Run: headless pygame with SDL's dummy video driver; simulated clock (each Clock.tick advances the game by its frame time, no real sleeping); random seed 0; keys injected as events and as key.get_pressed() state; mouse plan: one left click at the window centre at the start of phase 2, then a move to the lower-right quarter at the start of phase 3.
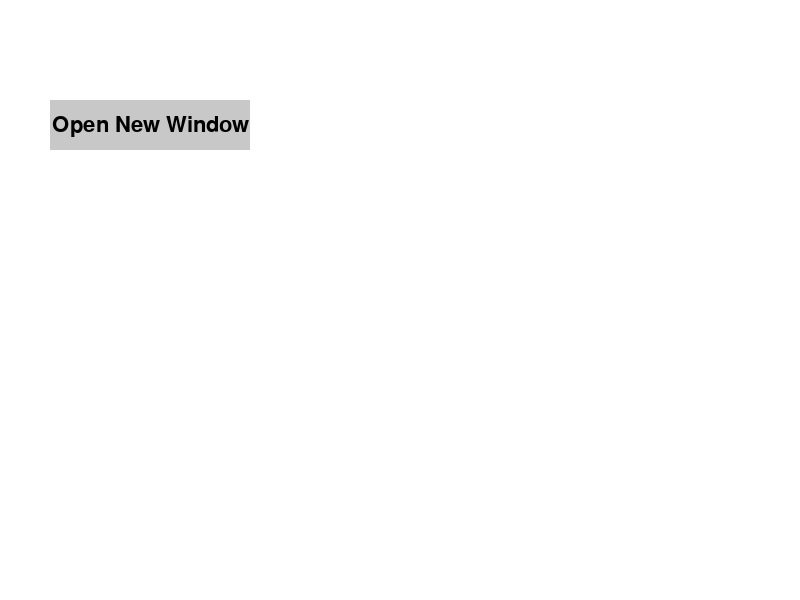
Frame 1 of 4 · flips 1–60 · no input
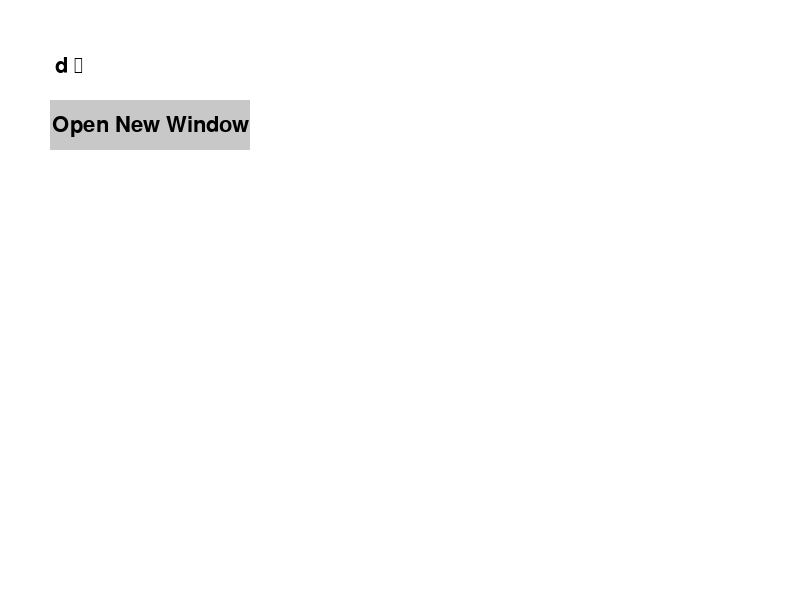
Frame 2 of 4 · flips 61–180 · clicked the window centre · tapped SPACE, RETURN · held RIGHT (→), D
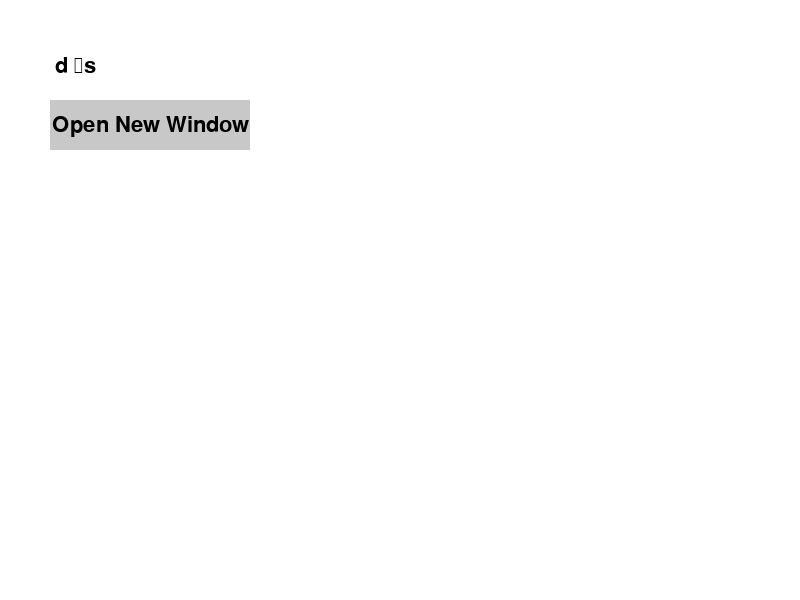
Frame 3 of 4 · flips 181–300 · moved the mouse to the lower-right quarter · held DOWN (↓), S
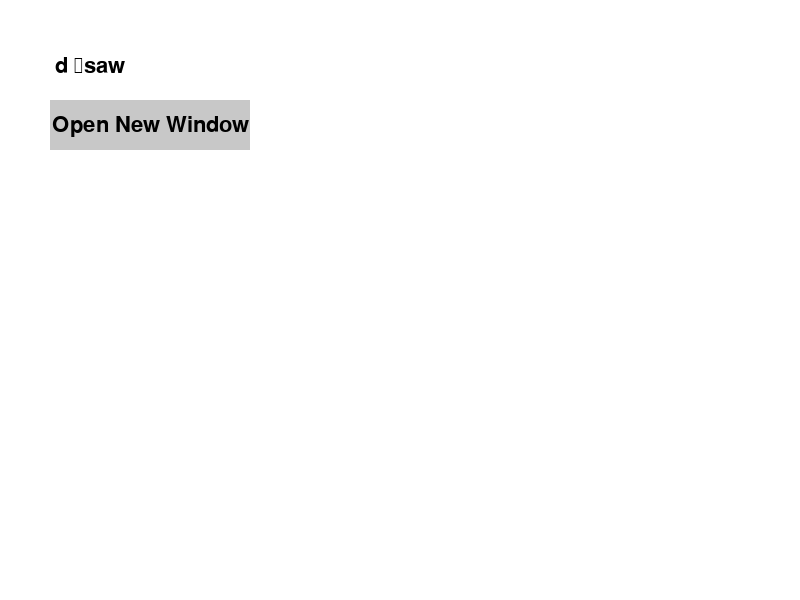
Frame 4 of 4 · flips 301–420 · held LEFT (←), A, UP (↑), W

The pygame program that drew these frames:

import pygame
import sys
from pygame.locals import *

pygame.init()
screen_width = 800
screen_height = 600
screen = pygame.display.set_mode((screen_width, screen_height))
pygame.display.set_caption('Main Window')

class Button:
    def __init__(self, x, y, width, height, text, callback):
        self.rect = pygame.Rect(x, y, width, height)
        self.text = text
        self.callback = callback

    def draw(self):
        pygame.draw.rect(screen, (200, 200, 200), self.rect)
        font = pygame.font.Font(None, 32)
        text_surface = font.render(self.text, True, (0, 0, 0))
        text_rect = text_surface.get_rect(center=self.rect.center)
        screen.blit(text_surface, text_rect)

    def handle_event(self, event):
        if event.type == pygame.MOUSEBUTTONDOWN:
            if event.button == 1:
                if self.rect.collidepoint(event.pos):
                    self.callback()

class TextBox:
    def __init__(self, x, y, width, height, text=''):
        self.rect = pygame.Rect(x, y, width, height)
        self.text = text

    def draw(self):
        pygame.draw.rect(screen, (255, 255, 255), self.rect, 2)
        font = pygame.font.Font(None, 32)
        text_surface = font.render(self.text, True, (0, 0, 0))
        screen.blit(text_surface, (self.rect.x + 5, self.rect.y + 5))

    def handle_event(self, event):
        if event.type == pygame.KEYDOWN:
            if event.key == pygame.K_BACKSPACE:
                self.text = self.text[:-1]
            else:
                self.text += event.unicode

def open_new_window():
    new_screen_width = 600
    new_screen_height = 400
    new_screen = pygame.display.set_mode((new_screen_width, new_screen_height))
    pygame.display.set_caption('New Window')

    new_textbox = TextBox(50, 50, new_screen_width - 100, 32)
    new_button = Button(50, 100, 100, 50, 'Submit', lambda: print('Button Clicked'))

    while True:
        for event in pygame.event.get():
            if event.type == pygame.QUIT:
                pygame.quit()
                sys.exit()

            new_textbox.handle_event(event)
            new_button.handle_event(event)

        new_screen.fill((255, 255, 255))
        new_textbox.draw()
        new_button.draw()
        pygame.display.update()

textbox = TextBox(50, 50, screen_width - 100, 32)
button = Button(50, 100, 200, 50, 'Open New Window', open_new_window)

while True:
    for event in pygame.event.get():
        if event.type == pygame.QUIT:
            pygame.quit()
            sys.exit()

        textbox.handle_event(event)
        button.handle_event(event)

    screen.fill((255, 255, 255))
    textbox.draw()
    button.draw()
    pygame.display.update()
